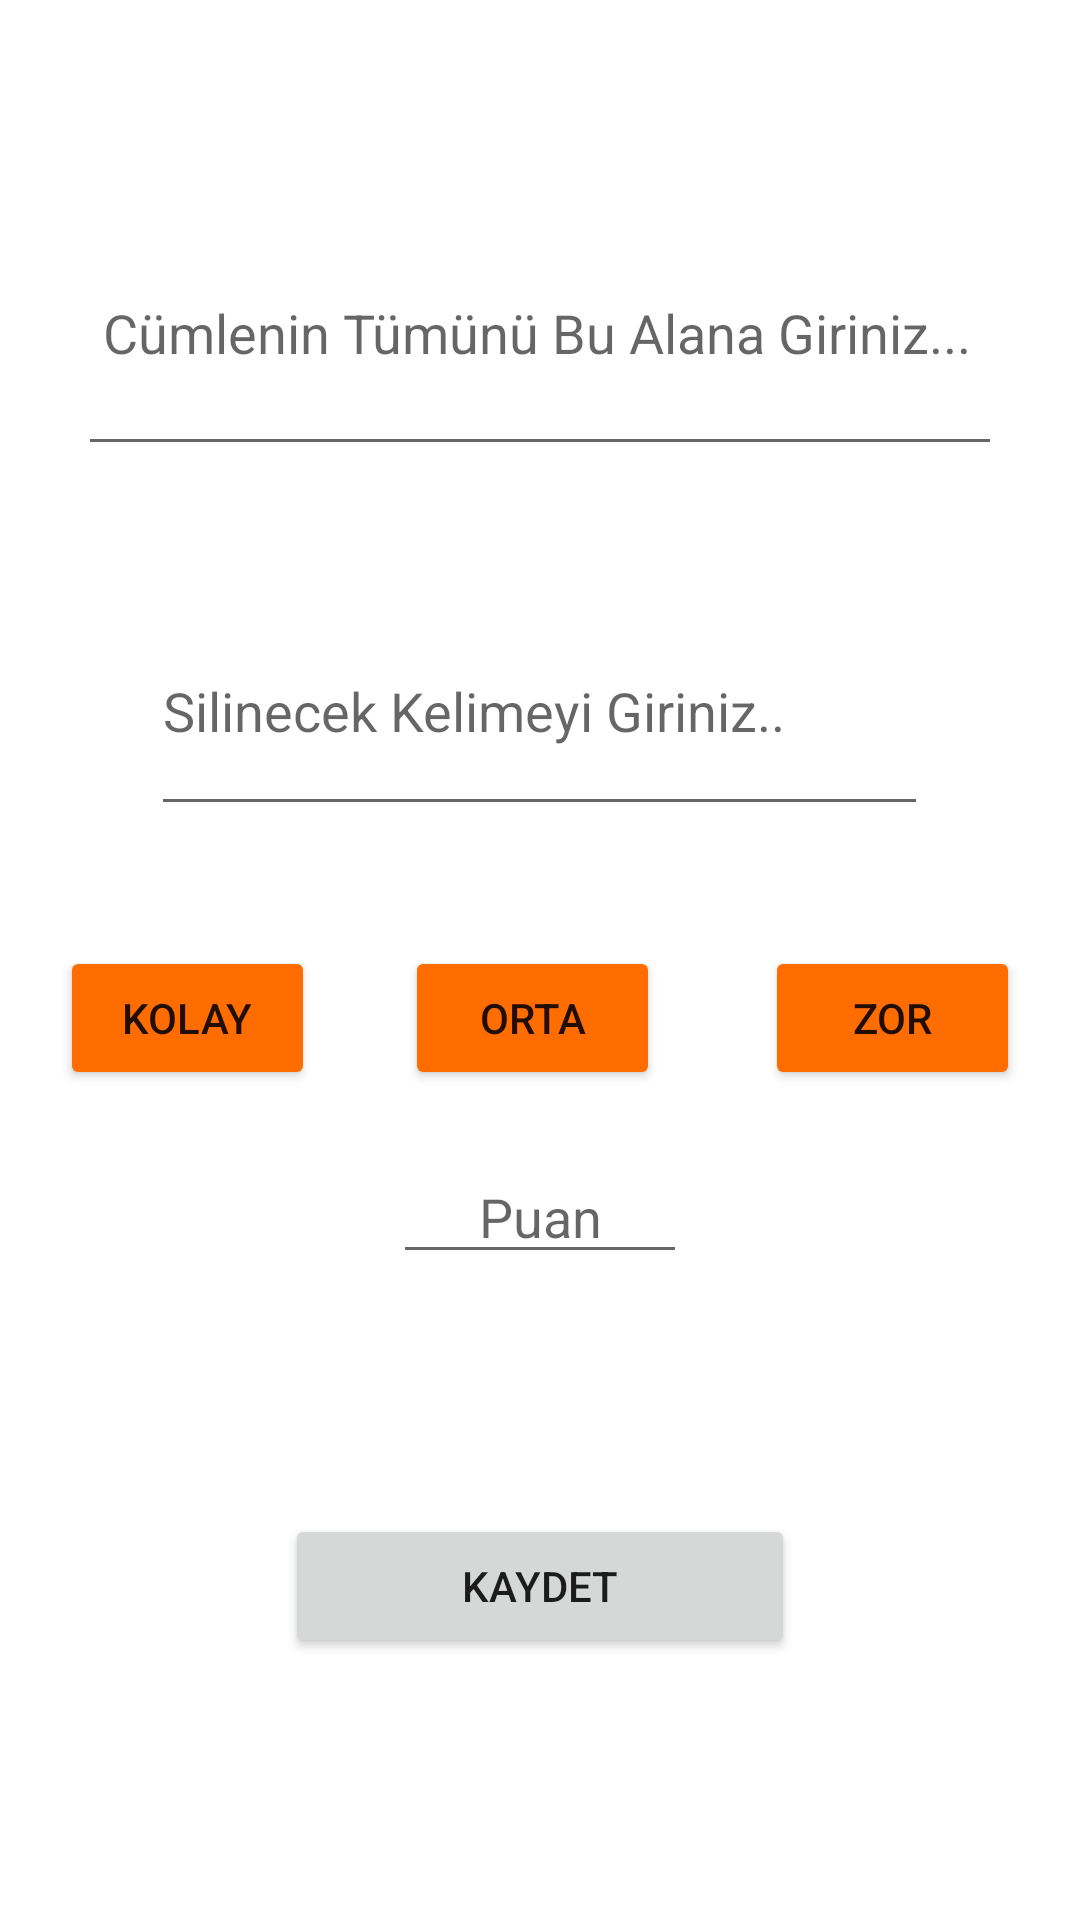

Android layout source for this screen:
<!-- AndroidManifest.xml: application theme Theme.QuizCreationApplication -->
<!-- res/layout/activity_add_gap_filling_que.xml -->
<?xml version="1.0" encoding="utf-8"?>
<androidx.constraintlayout.widget.ConstraintLayout xmlns:android="http://schemas.android.com/apk/res/android"
    xmlns:app="http://schemas.android.com/apk/res-auto"
    xmlns:tools="http://schemas.android.com/tools"
    android:layout_width="match_parent"
    android:layout_height="match_parent"
    tools:context=".add_que.que_type.AddGapFillingQueActivity">

    <LinearLayout
        android:layout_width="match_parent"
        android:layout_height="match_parent"

        android:layout_marginBottom="4dp"
        android:gravity="center"
        android:orientation="vertical"
        app:layout_constraintBottom_toBottomOf="parent"
        app:layout_constraintEnd_toEndOf="parent"
        app:layout_constraintStart_toStartOf="parent"
        app:layout_constraintTop_toTopOf="parent"
        app:layout_constraintVertical_bias="0.0">

        <EditText
            android:id="@+id/editTextGapFillingQuestion"
            android:layout_width="308dp"
            android:layout_height="92dp"
            android:layout_gravity="center"
            android:layout_marginLeft="20dp"
            android:layout_marginRight="20dp"
            android:layout_marginBottom="40dp"
            android:ems="10"
            android:hint=" Cümlenin Tümünü Bu Alana Giriniz..."
            android:inputType="textPersonName"
            android:nestedScrollingEnabled="true" />

        <LinearLayout
            android:layout_width="259dp"
            android:layout_height="wrap_content"
            android:layout_gravity="center"
            android:orientation="horizontal">

            <EditText
                android:id="@+id/editTextGapFillingDeletedWordAnswer"
                android:layout_width="259dp"
                android:layout_height="80dp"
                android:layout_gravity="center"
                android:ems="10"
                android:hint="Silinecek Kelimeyi Giriniz.."
                android:inputType="textPersonName" />

        </LinearLayout>



        <LinearLayout
            android:layout_width="wrap_content"
            android:layout_height="wrap_content"
            android:layout_gravity="center"
            android:orientation="horizontal"/>



        <LinearLayout
            android:layout_width="wrap_content"
            android:layout_height="wrap_content"
            android:layout_marginTop="40dp"
            android:orientation="horizontal">

            <Button
                android:id="@+id/buttonGapFillingEasy"
                android:layout_width="wrap_content"
                android:layout_height="wrap_content"
                android:layout_marginLeft="20dp"
                android:layout_marginRight="15dp"
                android:layout_weight="1"
                android:text="KOLAY"
                app:backgroundTint="#FF6D00" />

            <Button

                android:id="@+id/buttonGapFillingMiddle"
                android:layout_width="wrap_content"
                android:layout_height="wrap_content"
                android:layout_marginLeft="15dp"
                android:layout_marginRight="20dp"
                android:layout_weight="1"
                android:text="ORTA"
                app:backgroundTint="#FF6D00" />

            <Button
                android:id="@+id/buttonGapFillingHard"
                android:layout_width="wrap_content"
                android:layout_height="wrap_content"
                android:layout_marginLeft="15dp"
                android:layout_marginRight="20dp"
                android:layout_weight="1"
                android:text="ZOR"
                app:backgroundTint="#FF6D00" />
        </LinearLayout>

        <EditText
            android:id="@+id/editTextGapFillingPoint"
            android:layout_width="98dp"
            android:layout_height="wrap_content"
            android:layout_gravity="center"
            android:layout_marginTop="20dp"
            android:ems="10"
            android:foregroundGravity="center"
            android:gravity="center"
            android:hint="Puan"
            android:inputType="textPersonName" />

        <Button
            android:id="@+id/buttonGapFillingSave"
            android:layout_width="170dp"
            android:layout_height="wrap_content"
            android:layout_gravity="center"
            android:layout_marginTop="80dp"
            android:layout_marginBottom="20dp"
            android:text="KAYDET" />

    </LinearLayout>

</androidx.constraintlayout.widget.ConstraintLayout>
<!-- resources referenced by this layout -->
<resources>
  <style name="Theme.QuizCreationApplication" parent="Theme.MaterialComponents.DayNight.DarkActionBar">
          
          <item name="colorPrimary">@color/purple_500</item>
          <item name="colorPrimaryVariant">@color/purple_700</item>
          <item name="colorOnPrimary">@color/white</item>
          
          <item name="colorSecondary">@color/teal_200</item>
          <item name="colorSecondaryVariant">@color/teal_700</item>
          <item name="colorOnSecondary">@color/black</item>
          
          <item name="android:statusBarColor" tools:targetApi="l">?attr/colorPrimaryVariant</item>
          
      </style>
  <!-- not gathered from this repository: default colours our renderer supplied (Android Studio template values) -->
  <color name="purple_500">#FF6200EE</color>
  <color name="purple_700">#FF3700B3</color>
  <color name="teal_200">#FF03DAC5</color>
  <color name="teal_700">#FF018786</color>
  <color name="black">#FF000000</color>
  <color name="white">#FFFFFFFF</color>
</resources>
